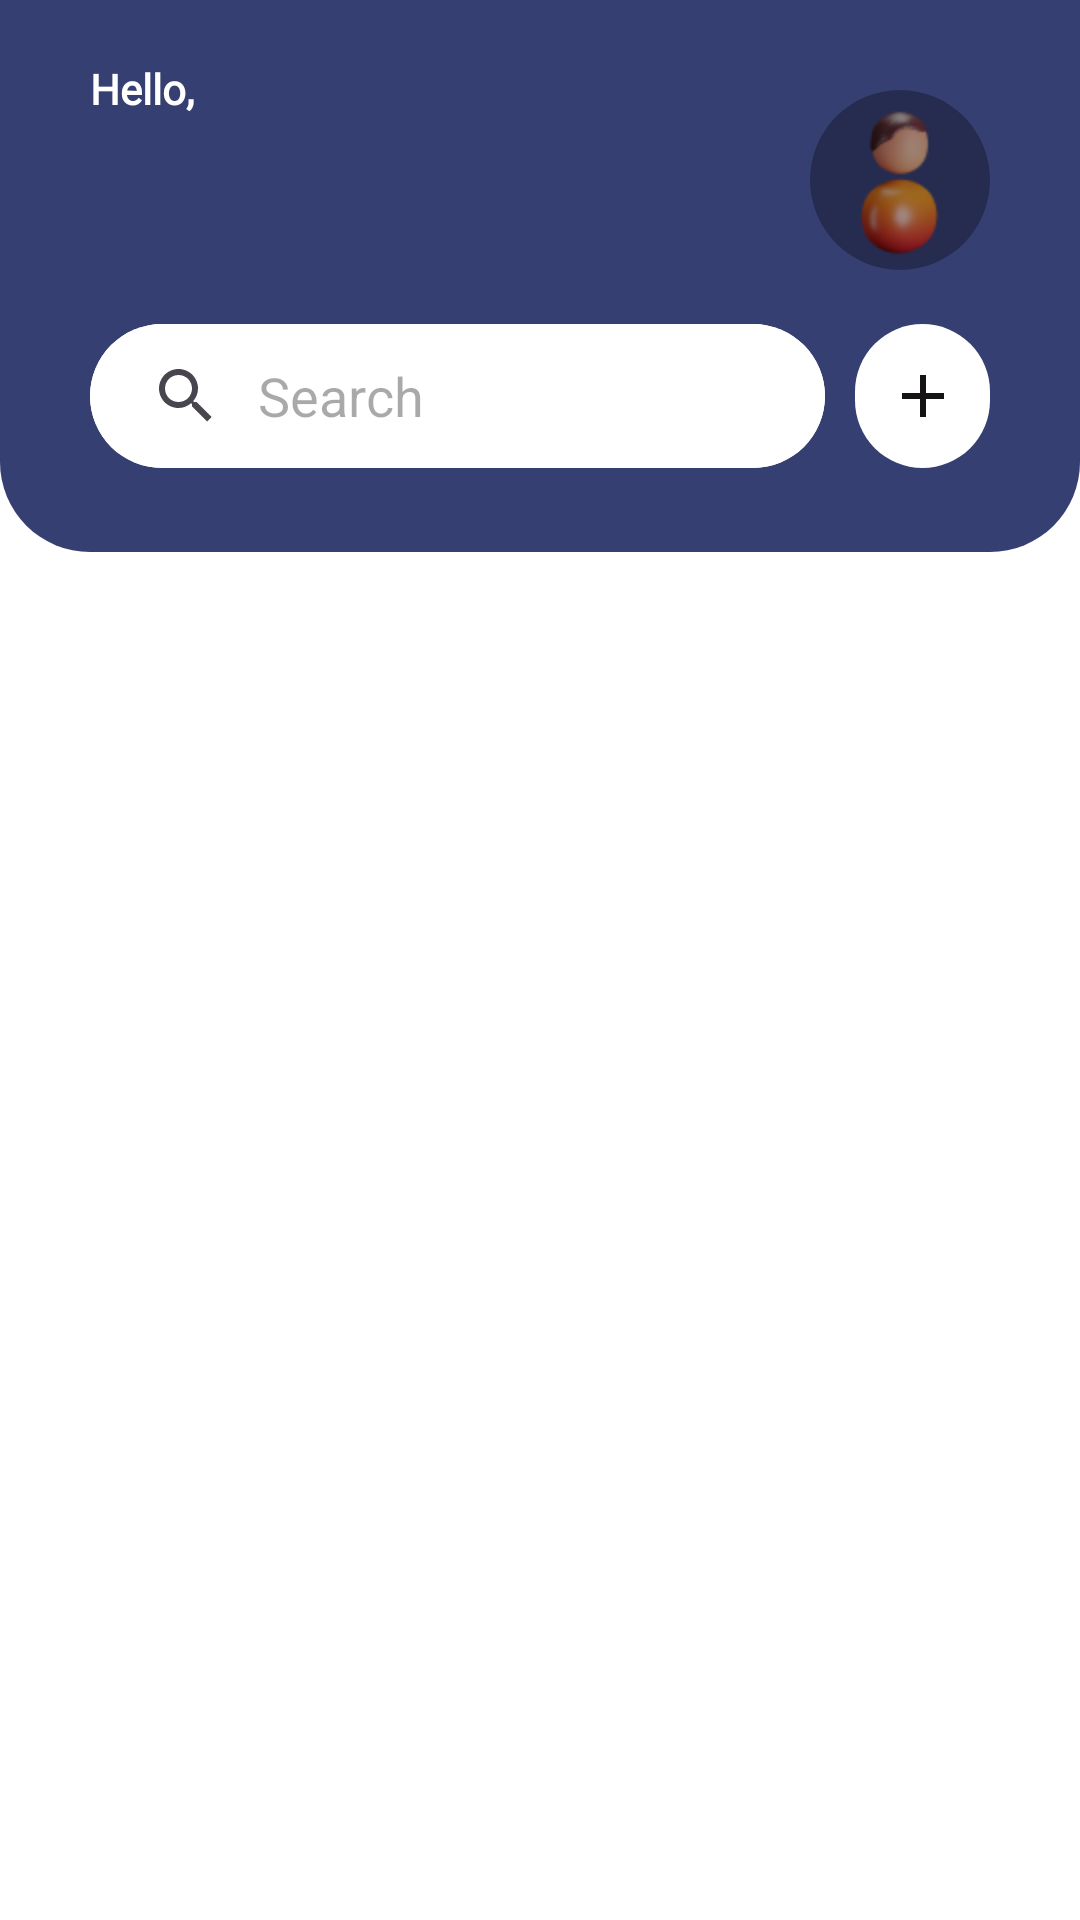

The Android layout XML behind this screen, and the referenced resources:
<!-- AndroidManifest.xml: application theme Theme.AssignMe_11 -->
<!-- res/layout/fragment_1_home.xml -->
<?xml version="1.0" encoding="utf-8"?>
<RelativeLayout xmlns:android="http://schemas.android.com/apk/res/android"
    xmlns:app="http://schemas.android.com/apk/res-auto"
    xmlns:tools="http://schemas.android.com/tools"
    android:layout_width="match_parent"
    android:layout_height="match_parent"
    android:background="@color/white"
    tools:context=".Fragment_1_home">


    <LinearLayout
        android:id="@+id/topCLayout"
        android:layout_width="match_parent"
        android:layout_height="wrap_content"
        android:background="@drawable/elips_rectangle"
        app:layout_constraintEnd_toEndOf="parent"
        app:layout_constraintTop_toTopOf="parent"
        android:orientation="vertical">

        <androidx.appcompat.widget.Toolbar
            android:layout_width="match_parent"
            android:layout_height="wrap_content"
            android:gravity="center_horizontal"
            android:layout_marginStart="30dp"
            android:layout_marginEnd="30dp"
            android:layout_marginTop="20dp"
            app:contentInsetStart="0dp">
            <LinearLayout
                android:layout_width="match_parent"
                android:layout_height="wrap_content"
                android:orientation="horizontal">
                <LinearLayout
                    android:gravity="start"
                    android:layout_width="0dp"
                    android:layout_height="wrap_content"
                    android:layout_weight="1"
                    android:orientation="vertical">
                    <TextView
                        android:id="@+id/textView"
                        android:layout_width="wrap_content"
                        android:layout_height="45dp"
                        android:text="@string/lbl_hello"
                        android:singleLine="true"
                        android:ellipsize="end"
                        style="@style/txtPoppinsbold36"/>
                    <TextView
                        android:id="@+id/txtName"
                        android:layout_width="290dp"
                        android:layout_height="wrap_content"
                        android:layout_marginEnd="10dp"
                        android:text=""
                        android:singleLine="true"
                        android:ellipsize="end"
                        android:textColor="@color/white_field"
                        style="@style/txtPoppinsbold15"/>
                </LinearLayout>
                <ImageView
                    android:id="@+id/imgProfil"
                    android:layout_width="60dp"
                    android:layout_height="60dp"
                    android:layout_marginTop="10dp"
                    android:background="@drawable/profile3d"
                    android:contentDescription="profil"
                    app:srcCompat="@drawable/rounded_image" />
            </LinearLayout>
        </androidx.appcompat.widget.Toolbar>

        <androidx.appcompat.widget.Toolbar
            android:gravity="start"
            android:layout_width="match_parent"
            android:layout_height="wrap_content"
            android:layout_marginStart="30dp"
            android:layout_marginEnd="30dp"
            android:layout_marginBottom="20dp"
            android:layout_marginTop="10dp"
            app:contentInsetStart="0dp"
            android:orientation="horizontal">
            <LinearLayout
                android:gravity="start"
                android:layout_width="match_parent"
                android:layout_height="wrap_content"
                android:orientation="horizontal">
                <androidx.appcompat.widget.SearchView
                    android:id="@+id/search"
                    android:layout_width="0dp"
                    android:layout_height="match_parent"
                    android:layout_weight="0.84"
                    android:layout_marginEnd="10dp"
                    android:focusable="false"
                    android:focusableInTouchMode="true"
                    android:theme="@style/bacgroundsearch"
                    app:iconifiedByDefault="false"
                    app:queryBackground="@android:color/transparent"
                    app:queryHint="@string/lbl_search"/>
                <ImageButton
                    android:id="@+id/btnTambah"
                    android:layout_width="45dp"
                    android:layout_height="48dp"
                    android:background="@drawable/rectangle_bg_white_rounded"
                    android:contentDescription="Tambah item baru"
                    android:src="@drawable/ic_tambah"
                    app:layout_constraintBottom_toBottomOf="@+id/search"
                    app:layout_constraintStart_toEndOf="@+id/search"
                    app:layout_constraintTop_toBottomOf="@+id/search"
                    app:layout_constraintTop_toTopOf="@+id/search"
                    app:layout_constraintVertical_bias="1.0" />
            </LinearLayout>

        </androidx.appcompat.widget.Toolbar>


    </LinearLayout>

    <FrameLayout
        android:id="@+id/mainFrame"
        android:layout_width="match_parent"
        android:layout_height="match_parent"
        android:layout_below="@+id/topCLayout">
        <androidx.recyclerview.widget.RecyclerView
            android:id="@+id/classRecView"
            android:layout_width="wrap_content"
            android:layout_height="wrap_content"
            android:layout_gravity="center|top"
            app:layout_constraintBottom_toTopOf="@+id/bottomNavigationView"
            app:layout_constraintEnd_toEndOf="parent"
            app:layout_constraintHorizontal_bias="0.498"
            app:layout_constraintStart_toStartOf="parent"
            app:layout_constraintTop_toBottomOf="@+id/topCLayout"
            app:layout_constraintVertical_bias="0.105"
            android:layout_marginTop="10dp"/>
    </FrameLayout>



</RelativeLayout>
<!-- resources referenced by this layout -->
<resources>
  <color name="white">#FFFFFFFF</color>
  <color name="white_field">#7fffffff</color>
  <!-- drawable elips_rectangle (drawable) -->
  <?xml version="1.0" encoding="utf-8"?>
  <layer-list xmlns:android="http://schemas.android.com/apk/res/android">
      
      <item android:bottom="30dp">
          <shape android:shape="rectangle">
              <solid android:color="#363F71" /> 
          </shape>
      </item>
      
      <item android:top="50dp">
          <shape android:shape="rectangle">
              <solid android:color="#363F71" /> 
              <corners android:radius="30dp" /> 
          </shape>
      </item>
  </layer-list>
  <!-- drawable ic_tambah (drawable) -->
  <vector android:height="24dp" android:tint="#151313"
      android:viewportHeight="24" android:viewportWidth="24"
      android:width="24dp" xmlns:android="http://schemas.android.com/apk/res/android">
      <path android:fillColor="@android:color/white" android:pathData="M19,13h-6v6h-2v-6H5v-2h6V5h2v6h6v2z"/>
  </vector>
  <!-- drawable profile3d: png bitmap (drawable, 6751 bytes) -->
  <!-- drawable rectangle_bg_white_rounded (drawable) -->
  <?xml version="1.0" encoding="utf-8"?>
  <shape android:shape="rectangle" xmlns:android="http://schemas.android.com/apk/res/android">
      <solid android:color="@color/white" />
      <corners android:radius="200dp" />
  </shape>
  <!-- drawable rounded_image (drawable) -->
  <?xml version="1.0" encoding="utf-8"?>
  <shape xmlns:android="http://schemas.android.com/apk/res/android">
      <solid android:color="@color/black_semi_transparent" />
      <corners android:radius="1000dp" />
  
  </shape>
  <string name="lbl_hello">Hello,</string>
  <string name="lbl_search">Search</string>
  <style name="bacgroundsearch" parent="Widget.AppCompat.SearchView">
          <item name="android:background">@drawable/rectangle_bg_white_rounded</item>
      </style>
  <style name="txtPoppinsbold15">
          <item name="android:textSize">@dimen/_15pxh</item>
          <item name="android:textColor">@color/gray_400</item>
          <item name="android:fontFamily">@font/poppins</item>
          <item name="android:textFontWeight" tools:targetApi="p">700</item>
      </style>
  <style name="txtPoppinsbold36">
          <item name="android:textSize">@dimen/_36pxh</item>
          <item name="android:textColor">@color/white</item>
          <item name="android:fontFamily">@font/poppins</item>
          <item name="android:textFontWeight" tools:targetApi="p">700</item>
      </style>
  <style name="Theme.AssignMe_11" parent="Base.Theme.AssignMe_11" />
  <color name="black_semi_transparent">#4D000000</color>
  <color name="gray_400">#b2b2b2</color>
  <style name="Base.Theme.AssignMe_11" parent="Theme.Material3.DayNight.NoActionBar">
          
          
      </style>
</resources>
